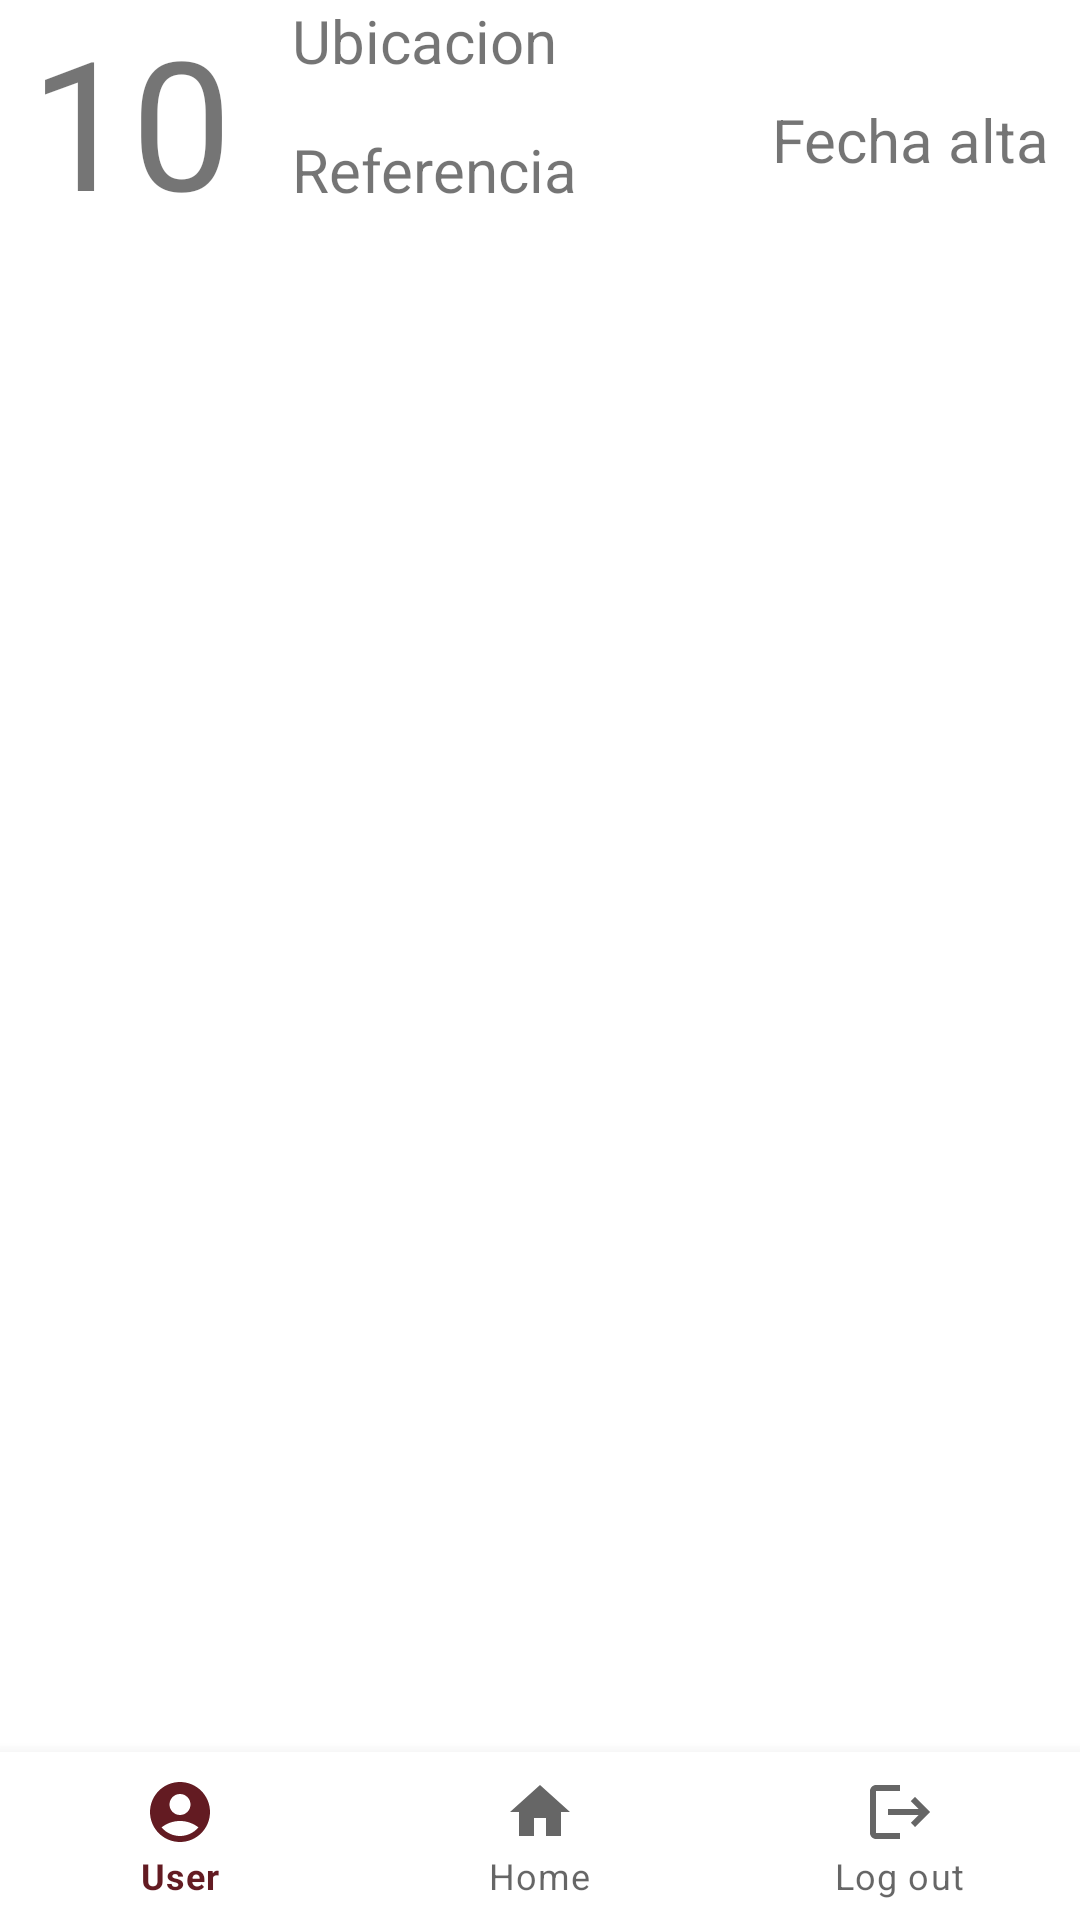

Here is an Android app screen rendered from its layout file. Give the layout XML and the strings, colors and styles it references.
<!-- AndroidManifest.xml: application theme Theme.ProyectoMudanzas -->
<!-- res/layout/activity_contenedor.xml -->
<?xml version="1.0" encoding="utf-8"?>
<androidx.constraintlayout.widget.ConstraintLayout xmlns:android="http://schemas.android.com/apk/res/android"
    xmlns:app="http://schemas.android.com/apk/res-auto"
    xmlns:tools="http://schemas.android.com/tools"
    android:layout_width="match_parent"
    android:layout_height="match_parent"
    android:id="@+id/contenedorActivity"
    tools:context=".mainModule.ContenedorActivity">

    <FrameLayout
        android:id="@+id/itemFragment"
        android:layout_width="0dp"
        android:layout_height="0dp"
        app:layout_constraintStart_toStartOf="parent"
        app:layout_constraintTop_toTopOf="parent"
        app:layout_constraintEnd_toEndOf="parent"
        app:layout_constraintBottom_toTopOf="@id/nav"/>

    <androidx.constraintlayout.widget.ConstraintLayout
        android:id="@+id/info"
        android:layout_width="match_parent"
        android:layout_height="70dp"
        app:layout_constraintStart_toStartOf="parent"
        app:layout_constraintTop_toTopOf="parent"
        app:layout_constraintEnd_toEndOf="parent">

        <TextView
            android:id="@+id/idContenedor"
            android:layout_width="wrap_content"
            android:layout_height="wrap_content"
            android:text="10"
            android:textSize="60dp"
            app:layout_constraintStart_toStartOf="parent"
            app:layout_constraintTop_toTopOf="parent"
            app:layout_constraintBottom_toBottomOf="parent"
            android:layout_margin="10dp"/>

        <TextView
            android:id="@+id/ubicacion"
            android:layout_width="wrap_content"
            android:layout_height="wrap_content"
            android:text="Ubicacion"
            android:textSize="20dp"
            app:layout_constraintStart_toEndOf="@id/idContenedor"
            app:layout_constraintTop_toTopOf="@id/idContenedor"
            android:layout_marginLeft="20dp"/>

        <TextView
            android:id="@+id/referencia"
            android:layout_width="wrap_content"
            android:layout_height="wrap_content"
            android:text="Referencia"
            android:textSize="20dp"
            app:layout_constraintStart_toEndOf="@id/idContenedor"
            app:layout_constraintBottom_toBottomOf="@id/idContenedor"
            android:layout_marginLeft="20dp"
            />

        <TextView
            android:id="@+id/fecha_alta"
            android:layout_width="0dp"
            android:layout_height="wrap_content"
            android:layout_margin="10dp"
            android:text="Fecha alta"
            android:textSize="20dp"
            app:layout_constraintBottom_toBottomOf="parent"
            app:layout_constraintEnd_toEndOf="parent"
            android:layout_marginRight="20dp"/>


    </androidx.constraintlayout.widget.ConstraintLayout>

    <androidx.recyclerview.widget.RecyclerView
        android:id="@+id/recyclerItem"
        android:layout_width="match_parent"
        android:layout_height="0dp"
        app:layout_constraintStart_toStartOf="parent"
        app:layout_constraintEnd_toEndOf="parent"
        app:layout_constraintTop_toBottomOf="@id/info"
        app:layout_constraintBottom_toTopOf="@id/nav"
        tools:listitem="@layout/item_item"/>

    <com.google.android.material.bottomnavigation.BottomNavigationView
        android:id="@+id/nav"
        android:layout_width="0dp"
        android:layout_height="wrap_content"
        app:menu="@menu/nav_menu"
        app:layout_constraintStart_toStartOf="parent"
        app:layout_constraintEnd_toEndOf="parent"
        app:layout_constraintBottom_toBottomOf="parent">

    </com.google.android.material.bottomnavigation.BottomNavigationView>

</androidx.constraintlayout.widget.ConstraintLayout>
<!-- res/layout/item_item.xml (included above) -->
<?xml version="1.0" encoding="utf-8"?>
<androidx.cardview.widget.CardView xmlns:android="http://schemas.android.com/apk/res/android"
    android:layout_width="match_parent"
    android:layout_height="120dp"
    xmlns:app="http://schemas.android.com/apk/res-auto"
    android:layout_marginTop="10dp"
    android:layout_marginHorizontal="10dp">

    <androidx.constraintlayout.widget.ConstraintLayout
        android:layout_width="match_parent"
        android:layout_height="match_parent"
        android:background="@android:color/darker_gray">

        <ImageView
            android:id="@+id/imagen"
            android:layout_width="100dp"
            android:layout_height="100dp"
            app:layout_constraintStart_toStartOf="parent"
            app:layout_constraintTop_toTopOf="parent"
            android:layout_margin="5dp"/>

        <TextView
            android:id="@+id/nombremueble"
            android:layout_width="wrap_content"
            android:layout_height="wrap_content"
            app:layout_constraintStart_toEndOf="@id/imagen"
            app:layout_constraintTop_toTopOf="parent"
            android:text="Silla"
            android:textSize="25dp"
            android:layout_marginTop="5dp"/>
        <View
            android:id="@+id/linea"
            android:layout_width="0dp"
            android:layout_height="1dp"
            android:background="@color/magenta"
            app:layout_constraintStart_toStartOf="@id/nombremueble"
            app:layout_constraintEnd_toEndOf="parent"
            app:layout_constraintTop_toBottomOf="@id/nombremueble"
            android:layout_marginRight="10dp"/>

        <TextView
            android:id="@+id/medidas"
            android:layout_width="wrap_content"
            android:layout_height="wrap_content"
            android:text="medidas"
            app:layout_constraintStart_toStartOf="@id/linea"
            app:layout_constraintTop_toBottomOf="@id/linea"
            />

        <TextView
            android:layout_width="wrap_content"
            android:layout_height="wrap_content"
            app:layout_constraintTop_toBottomOf="@id/medidas"
            app:layout_constraintStart_toEndOf="@id/imagen"
            app:layout_constraintEnd_toEndOf="parent"
            app:layout_constraintBottom_toBottomOf="parent"
            android:text="Descripcion"/>


    </androidx.constraintlayout.widget.ConstraintLayout>

</androidx.cardview.widget.CardView>
<!-- resources referenced by this layout -->
<resources>
  <color name="magenta">#631b22</color>
  <style name="Theme.ProyectoMudanzas" parent="Theme.MaterialComponents.DayNight.DarkActionBar">
          
          <item name="colorPrimary">@color/magenta</item>
          <item name="colorPrimaryVariant">@color/black</item>
          <item name="colorOnPrimary">@color/white</item>
          
          <item name="colorSecondary">@color/teal_200</item>
          <item name="colorSecondaryVariant">@color/teal_700</item>
          <item name="colorOnSecondary">@color/black</item>
          
          <item name="android:statusBarColor">?attr/colorPrimaryVariant</item>
          
      </style>
  <color name="black">#FF000000</color>
  <color name="white">#FFFFFFFF</color>
  <color name="teal_200">#FF03DAC5</color>
  <color name="teal_700">#FF018786</color>
</resources>
